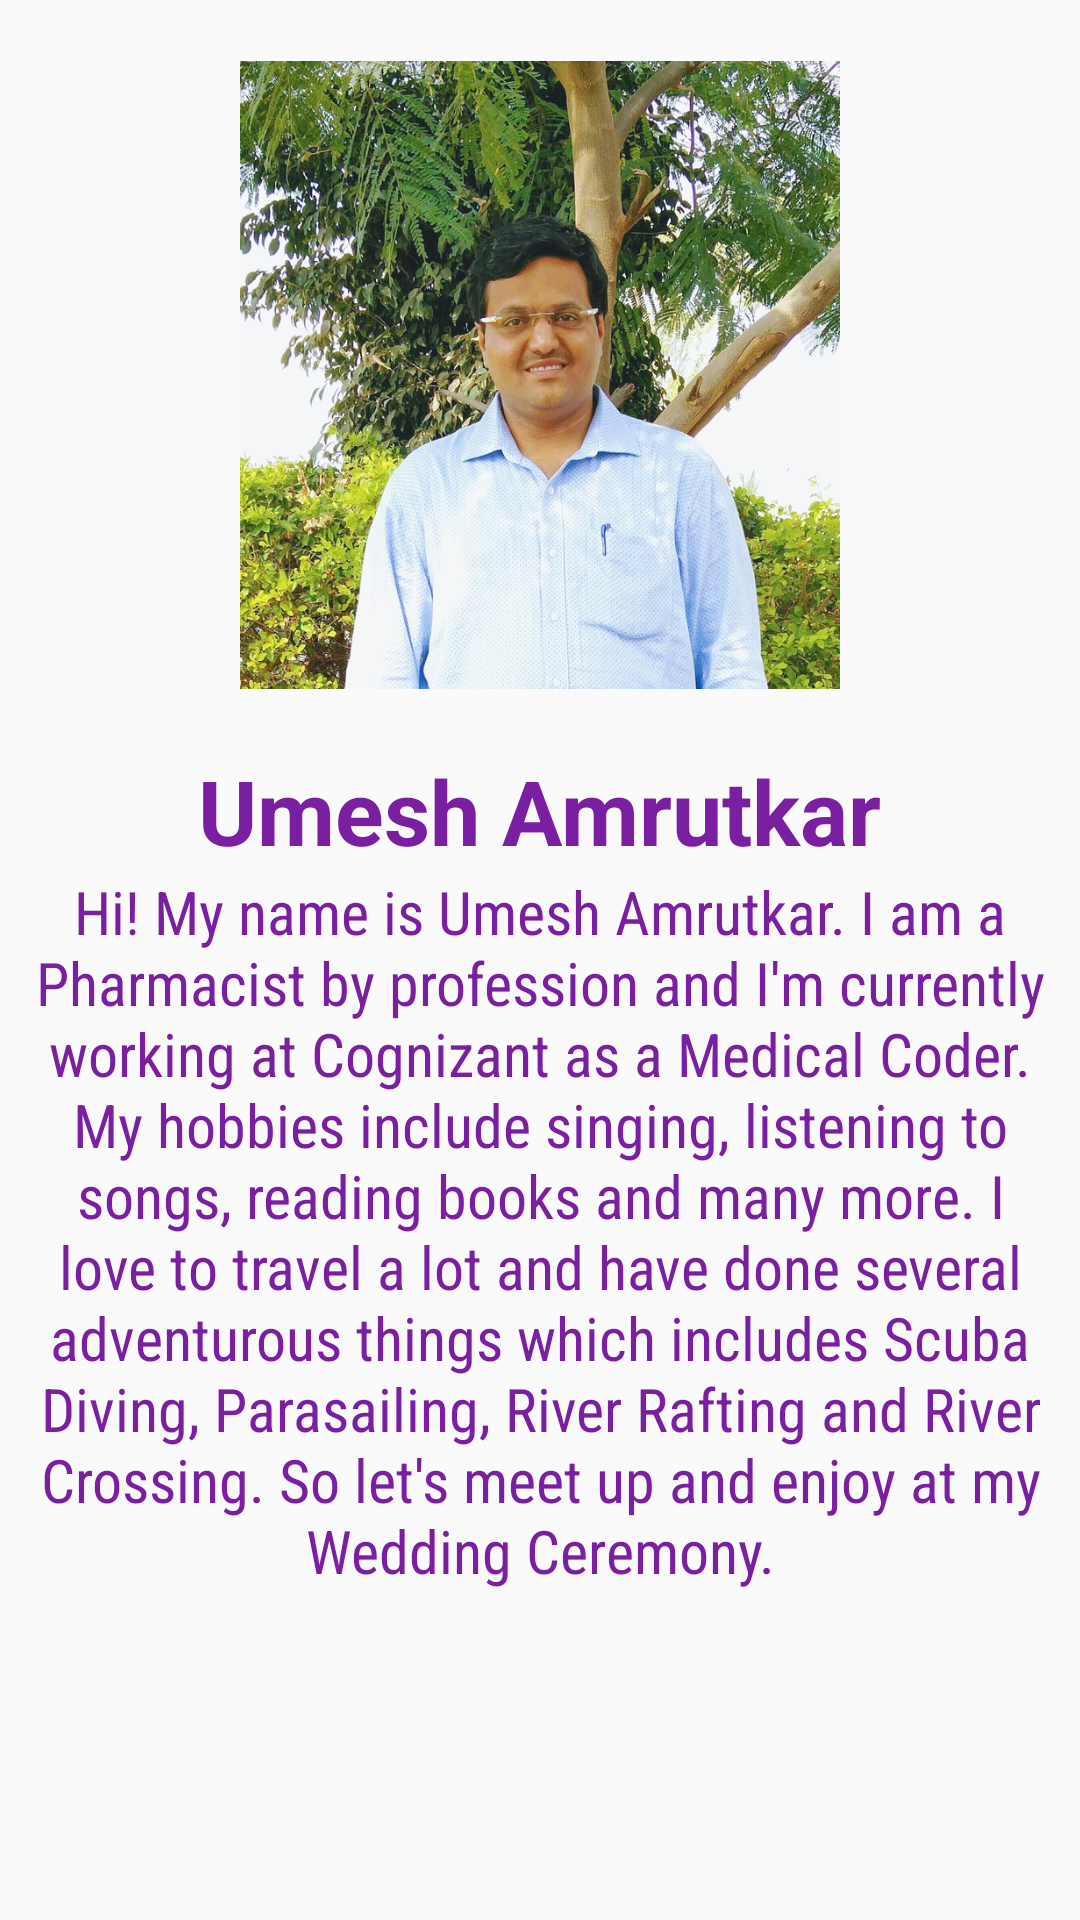

Write the Android layout XML for this screen, with the resource values it uses.
<!-- AndroidManifest.xml: application theme AppTheme -->
<!-- res/layout/activity_groom_details.xml -->
<?xml version="1.0" encoding="utf-8"?>
<ScrollView xmlns:android="http://schemas.android.com/apk/res/android"
    xmlns:tools="http://schemas.android.com/tools"
    android:layout_width="match_parent"
    android:layout_height="match_parent"
    tools:context="com.spottechnician.a12_01_2016weddingproject.BrideDetailsActivity">

    <LinearLayout

        android:id="@+id/activity_groom_details"
        android:layout_width="match_parent"
        android:layout_height="match_parent"
        android:orientation="vertical">

        <ImageView
            android:layout_width="200dp"
            android:layout_height="250dp"
            android:layout_gravity="center"
            android:src="@drawable/umesh2" />

        <TextView
            android:id="@+id/activity_groom_details_groom_name"
            android:layout_width="wrap_content"
            android:layout_height="wrap_content"
            android:layout_gravity="center"
            android:gravity="center"
            android:text="Umesh Amrutkar"
            android:textColor="#7B1FA2"
            android:textSize="30dp"
            android:textStyle="bold" />

        <TextView
            android:layout_width="350dp"
            android:layout_height="wrap_content"
            android:fontFamily="sans-serif-condensed"
            android:layout_gravity="center"
            android:gravity="center"
            android:text="@string/groom_details"
            android:textAppearance="@style/TextAppearance.AppCompat.Large"
            android:textColor="@color/textColor"
            android:textSize="20dp" />

    </LinearLayout>
</ScrollView>
<!-- resources referenced by this layout -->
<resources>
  <color name="textColor">#7B1FA2</color>
  <!-- drawable umesh2: jpg bitmap (drawable, 520640 bytes) -->
  <string name="groom_details">Hi! My name is Umesh Amrutkar. I am a Pharmacist by profession and I\'m currently working at Cognizant as a Medical Coder. My hobbies include singing, listening to songs, reading books and many more. I love to travel a lot and have done several adventurous things which includes Scuba Diving, Parasailing, River Rafting and River Crossing. So let\'s meet up and enjoy at my Wedding Ceremony.  </string>
  <style name="AppTheme" parent="Theme.AppCompat.Light.DarkActionBar">
          
          <item name="colorPrimary">@color/colorPrimary</item>
          <item name="colorPrimaryDark">@color/colorPrimaryDark</item>
          <item name="colorAccent">@color/colorAccent</item>
  
  
  
      </style>
  <color name="colorPrimary">#9C27B0</color>
  <color name="colorPrimaryDark">#7B1FA2</color>
  <color name="colorAccent">#8BC34A</color>
</resources>
